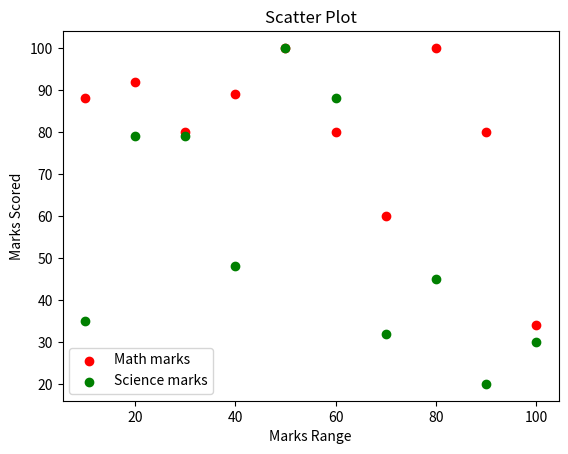

Here is the Python script that generated this plot:
"""Write a Python program to draw a scatter plot comparing two subject marks of Mathematics
and Science. Use marks of 10 students."""
import matplotlib.pyplot as plt

math_marks = [88, 92, 80, 89, 100, 80, 60, 100, 80, 34]
science_marks = [35, 79, 79, 48, 100, 88, 32, 45, 20, 30]
marks_range = [10, 20, 30, 40, 50, 60, 70, 80, 90, 100]
plt.scatter(marks_range, math_marks, label='Math marks', color='r')
plt.scatter(marks_range, science_marks, label='Science marks', color='g')
plt.title('Scatter Plot')
plt.xlabel('Marks Range')
plt.ylabel('Marks Scored')
plt.legend()
plt.show()
